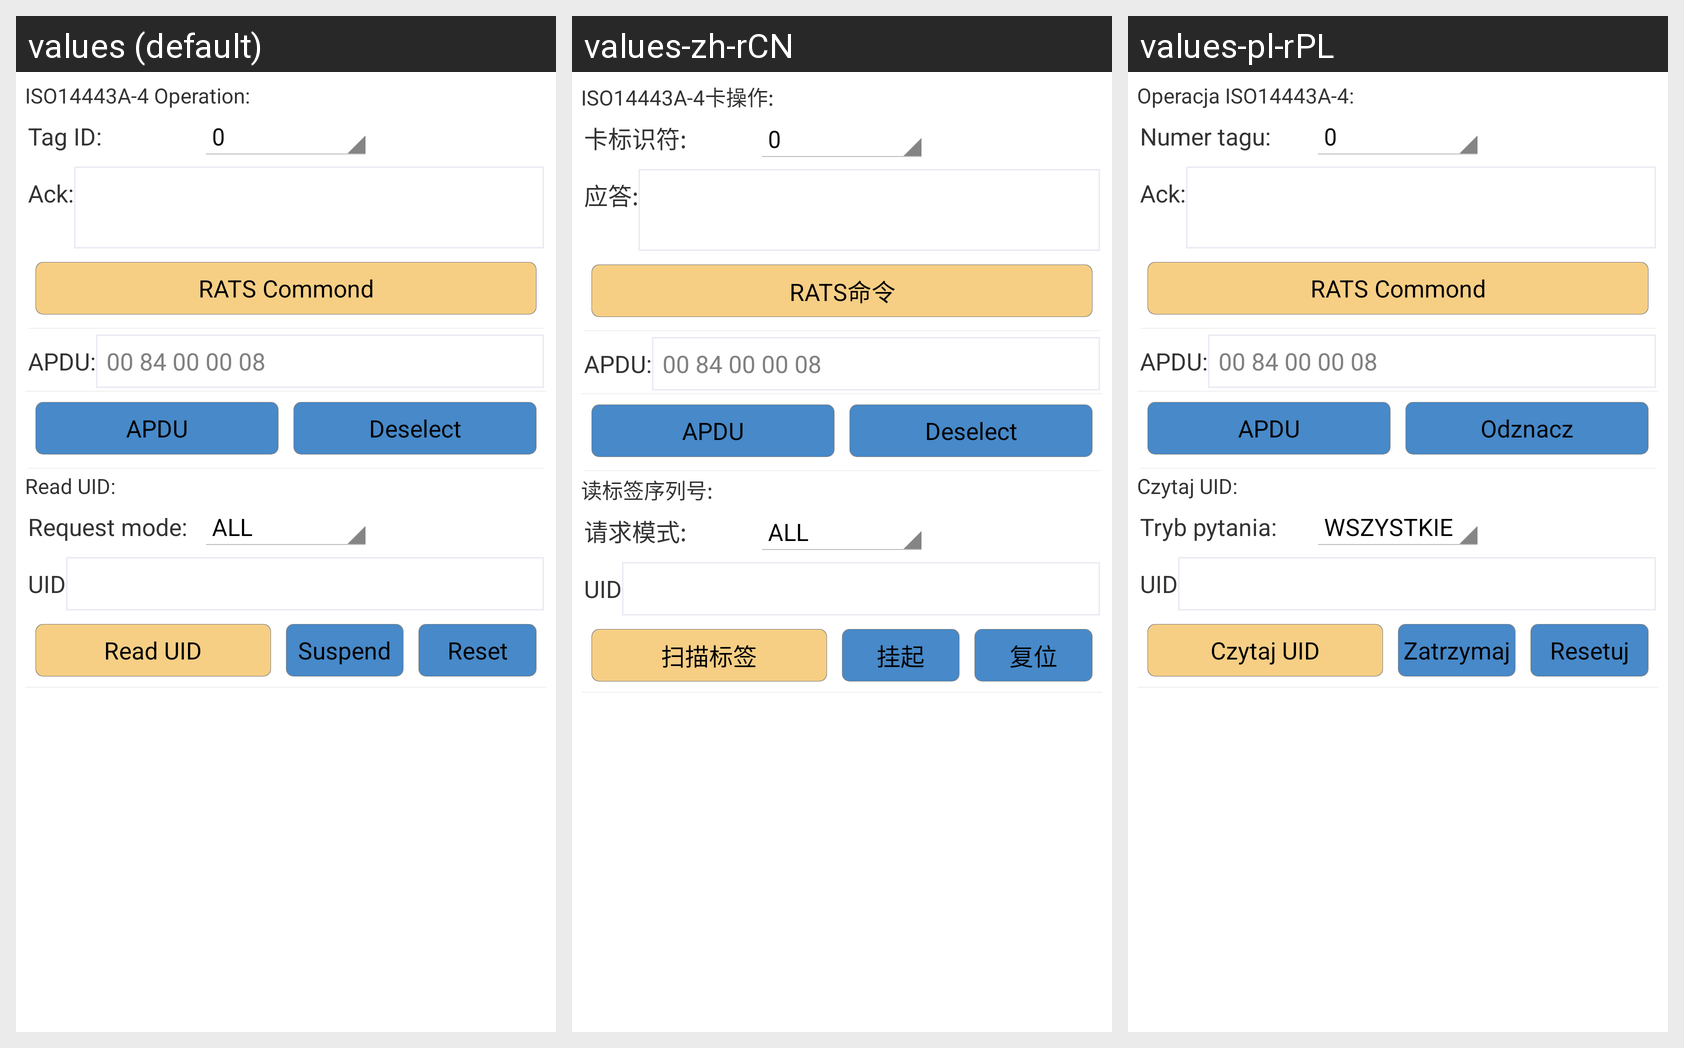

Translations of the strings shown on this Android screen, per locale in the grid:
Android screen res/layout/hf_iso14443a.xml rendered under 3 locales, left to right: values (default), values-zh-rCN, values-pl-rPL. Device: Nexus 5 (rendered at 1080×1920; each locale shown at half size, 540×960, under a caption strip naming it); theme AppTheme.
Strings drawn on this screen, with the default value and each locale's value (text and hints the layout hard-codes, and strings that could not be matched under every locale, appear in the picture but are not listed):

hf_iso14443A_op_title
  values: ISO14443A-4 Operation:
  values-zh-rCN: ISO14443A-4卡操作:
  values-pl-rPL: Operacja ISO14443A-4:

hf_iso14443A_tag_id
  values: Tag ID:
  values-zh-rCN: 卡标识符:
  values-pl-rPL: Numer tagu:

hf_iso14443A_ack
  values: Ack:
  values-zh-rCN: 应答:
  values-pl-rPL: Ack:

hf_iso14443A_RATS_commond
  values: RATS Commond
  values-zh-rCN: RATS命令
  values-pl-rPL: RATS Commond

hf_iso14443A_APDU
  values: APDU:
  values-zh-rCN: APDU:
  values-pl-rPL: APDU:

hf_iso14443A_send_APDU
  values: APDU
  values-zh-rCN: APDU
  values-pl-rPL: APDU

hf_iso14443A_deselect
  values: Deselect
  values-zh-rCN: Deselect
  values-pl-rPL: Odznacz

hf_read_uid_title
  values: Read UID:
  values-zh-rCN: 读标签序列号:
  values-pl-rPL: Czytaj UID:

hf_req_mode
  values: Request mode:
  values-zh-rCN: 请求模式:
  values-pl-rPL: Tryb pytania:

hf_uid
  values: UID
  values-zh-rCN: UID
  values-pl-rPL: UID

hf_read_uid
  values: Read UID
  values-zh-rCN: 扫描标签
  values-pl-rPL: Czytaj UID

hf_suspend
  values: Suspend
  values-zh-rCN: 挂起
  values-pl-rPL: Zatrzymaj

hf_reset
  values: Reset
  values-zh-rCN: 复位
  values-pl-rPL: Resetuj
